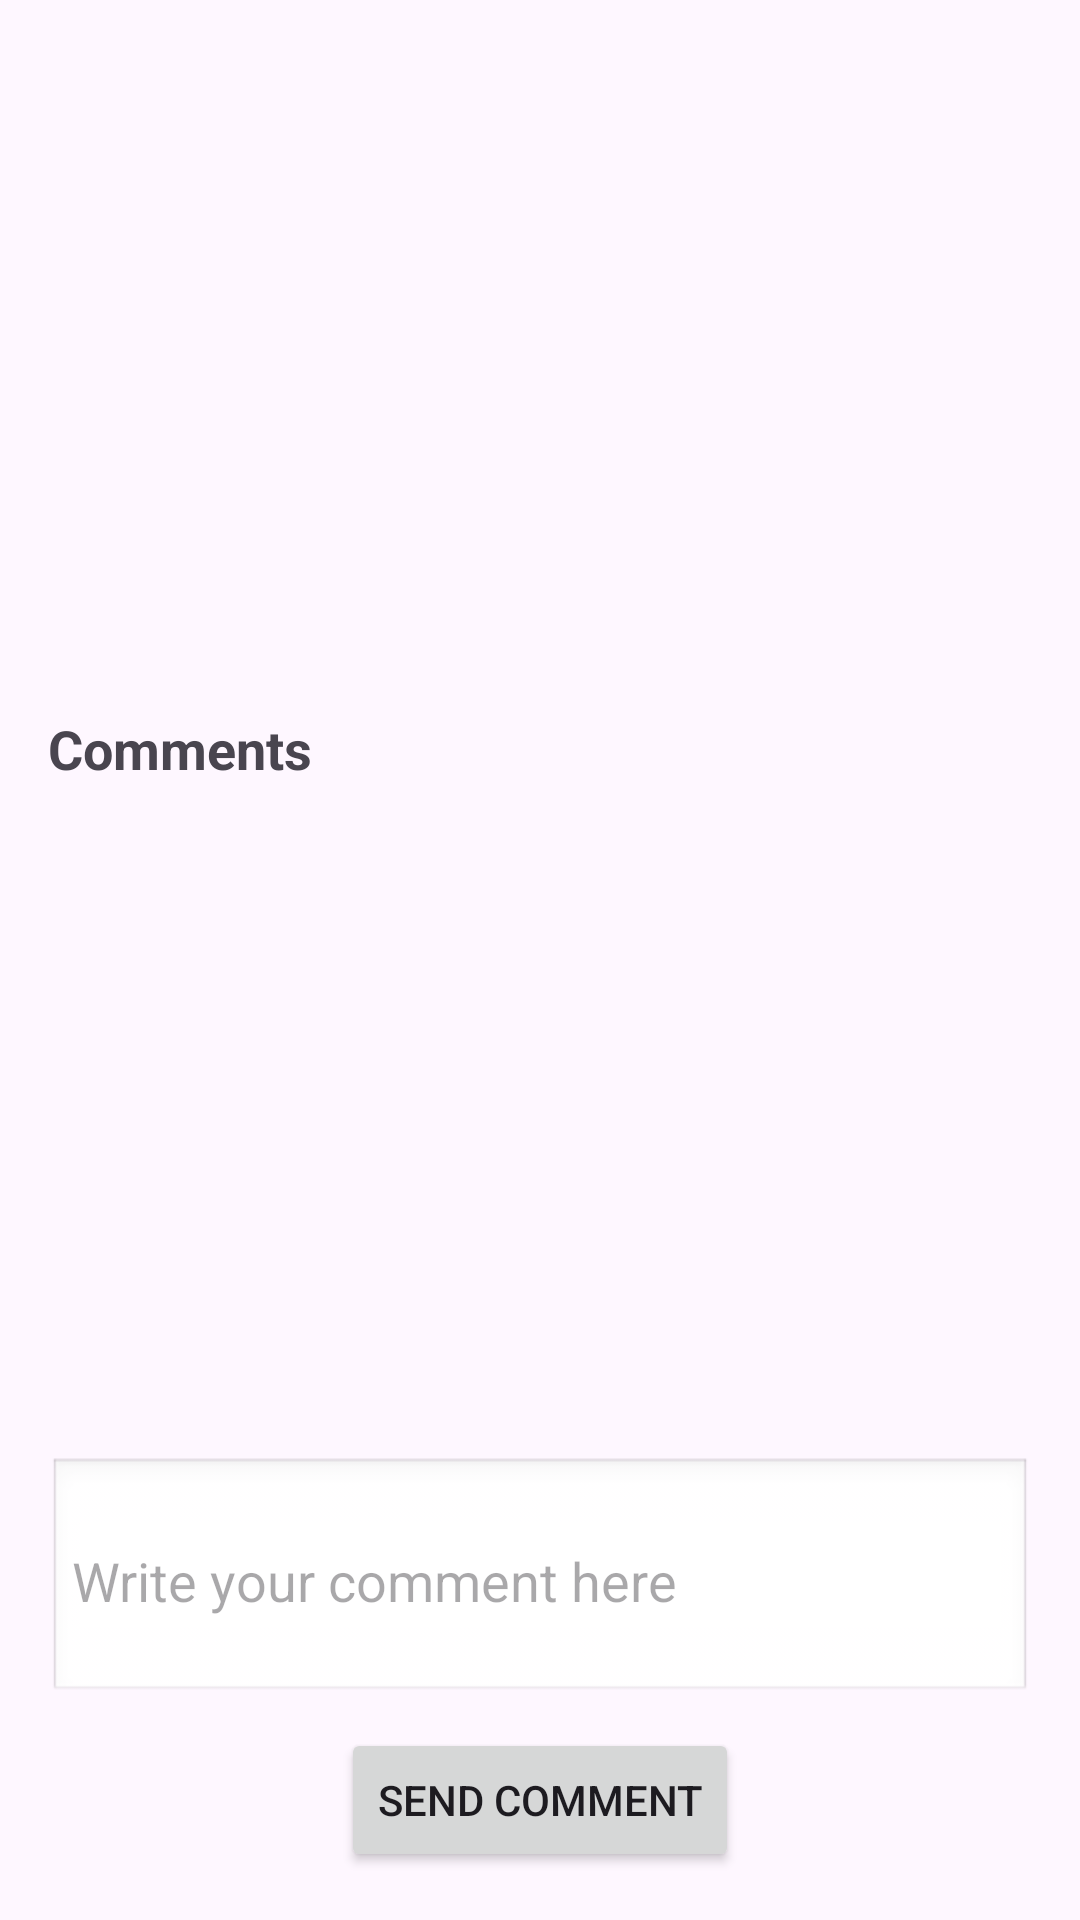

The Android layout XML behind this screen, and the referenced resources:
<!-- AndroidManifest.xml: application theme Theme.ReadingLmao -->
<!-- res/layout/fragment_user_reading.xml -->
<?xml version="1.0" encoding="utf-8"?>
<LinearLayout xmlns:android="http://schemas.android.com/apk/res/android"
    android:layout_width="match_parent"
    android:layout_height="match_parent"
    android:orientation="vertical"
    android:padding="16dp">

    
    <ProgressBar
        android:id="@+id/progressBar"
        android:layout_width="wrap_content"
        android:layout_height="wrap_content"
        android:visibility="gone"
        android:layout_gravity="center" />

    
    <androidx.recyclerview.widget.RecyclerView
        android:id="@+id/recyclerViewChapter"
        android:layout_width="match_parent"
        android:layout_height="0dp"
        android:layout_weight="1"
        android:layout_marginTop="8dp"/>

    
    <TextView
        android:id="@+id/tvCommentsLabel"
        android:layout_width="wrap_content"
        android:layout_height="wrap_content"
        android:text="Comments"
        android:textSize="18sp"
        android:layout_marginTop="16dp"
        android:textStyle="bold"/>

    
    <androidx.recyclerview.widget.RecyclerView
        android:id="@+id/recyclerViewComments"
        android:layout_width="match_parent"
        android:layout_height="200dp"
        android:layout_marginTop="8dp"/>

    
    <EditText
        android:id="@+id/etComment"
        android:layout_width="match_parent"
        android:layout_height="wrap_content"
        android:hint="Write your comment here"
        android:layout_marginTop="16dp"
        android:padding="8dp"
        android:background="@android:drawable/edit_text"
        android:inputType="textMultiLine"
        android:minLines="3"/>

    
    <Button
        android:id="@+id/btnSendComment"
        android:layout_width="wrap_content"
        android:layout_height="wrap_content"
        android:text="Send Comment"
        android:layout_marginTop="8dp"
        android:layout_gravity="center"/>
</LinearLayout>
<!-- resources referenced by this layout -->
<resources>
  <style name="Theme.ReadingLmao" parent="Base.Theme.ReadingLmao" />
  <style name="Base.Theme.ReadingLmao" parent="Theme.Material3.DayNight.NoActionBar">
          
          
      </style>
</resources>
